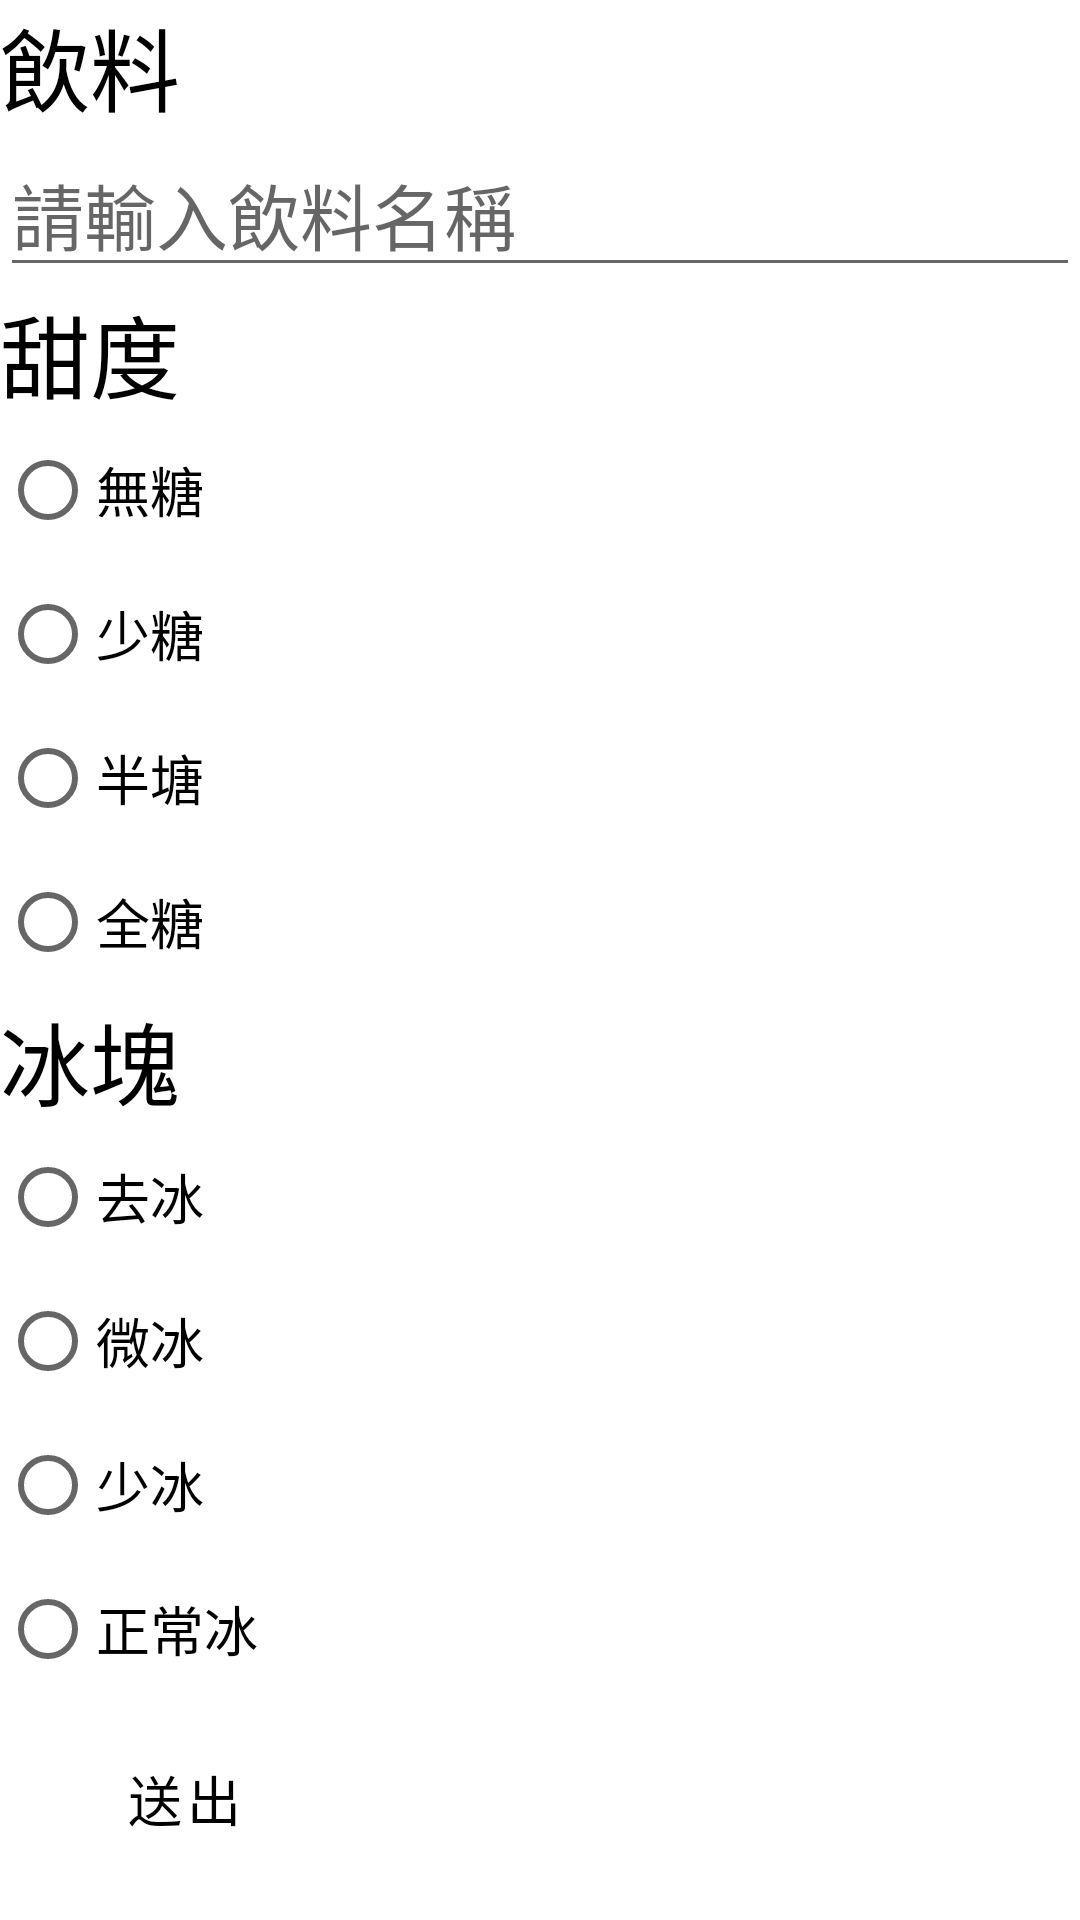

Here is an Android app screen rendered from its layout file. Give the layout XML and the strings, colors and styles it references.
<!-- AndroidManifest.xml: application theme Theme.OrderingSystem -->
<!-- res/layout/activity_main2.xml -->
<?xml version="1.0" encoding="utf-8"?>
<LinearLayout xmlns:android="http://schemas.android.com/apk/res/android"
    android:layout_width="match_parent"
    android:layout_height="match_parent"
    android:orientation="vertical">

    <TextView
        android:id="@+id/txtTitle"
        android:layout_width="match_parent"
        android:layout_height="wrap_content"
        android:text="飲料"
        android:textColor="#000000"
        android:textSize="30sp" />

    <EditText
        android:id="@+id/ed_name"
        android:layout_width="match_parent"
        android:layout_height="wrap_content"
        android:ems="10"
        android:hint="請輸入飲料名稱"
        android:inputType="textPersonName"
        android:textSize="24sp" />

    <TextView
        android:id="@+id/txtTitle2"
        android:layout_width="match_parent"
        android:layout_height="wrap_content"
        android:text="甜度"
        android:textColor="#000000"
        android:textSize="30sp" />

    <RadioGroup
        android:id="@+id/Rd"
        android:layout_width="match_parent"
        android:layout_height="wrap_content">

        <RadioButton
            android:id="@+id/btn1"
            android:layout_width="match_parent"
            android:layout_height="wrap_content"
            android:text="無糖"
            android:textSize="18sp" />

        <RadioButton
            android:id="@+id/btn2"
            android:layout_width="match_parent"
            android:layout_height="wrap_content"
            android:text="少糖"
            android:textSize="18sp" />

        <RadioButton
            android:id="@+id/btn3"
            android:layout_width="match_parent"
            android:layout_height="wrap_content"
            android:text="半塘"
            android:textSize="18sp" />

        <RadioButton
            android:id="@+id/btn4"
            android:layout_width="match_parent"
            android:layout_height="wrap_content"
            android:text="全糖"
            android:textSize="18sp" />

    </RadioGroup>

    <TextView
        android:id="@+id/txtTitle3"
        android:layout_width="match_parent"
        android:layout_height="wrap_content"
        android:text="冰塊"
        android:textColor="#000000"
        android:textSize="30sp" />

    <RadioGroup
        android:id="@+id/Rd2"
        android:layout_width="match_parent"
        android:layout_height="match_parent">

        <RadioButton
            android:id="@+id/btn1"
            android:layout_width="match_parent"
            android:layout_height="wrap_content"
            android:text="去冰"
            android:textSize="18sp" />

        <RadioButton
            android:id="@+id/btn2"
            android:layout_width="match_parent"
            android:layout_height="wrap_content"
            android:text="微冰"
            android:textSize="18sp" />

        <RadioButton
            android:id="@+id/btn3"
            android:layout_width="match_parent"
            android:layout_height="wrap_content"
            android:text="少冰"
            android:textSize="18sp" />

        <RadioButton
            android:id="@+id/btn4"
            android:layout_width="match_parent"
            android:layout_height="wrap_content"
            android:text="正常冰"
            android:textSize="18sp" />

        <Button
            android:id="@+id/btn_send"
            style="@style/Widget.MaterialComponents.Button.OutlinedButton"
            android:layout_width="123dp"
            android:layout_height="65dp"
            android:text="送出"
            android:textColor="#000000"
            android:textSize="18sp" />
    </RadioGroup>
</LinearLayout>
<!-- resources referenced by this layout -->
<resources>
  <style name="Theme.OrderingSystem" parent="Theme.MaterialComponents.DayNight.DarkActionBar">
          
          <item name="colorPrimary">@color/purple_500</item>
          <item name="colorPrimaryVariant">@color/purple_700</item>
          <item name="colorOnPrimary">@color/white</item>
          
          <item name="colorSecondary">@color/teal_200</item>
          <item name="colorSecondaryVariant">@color/teal_700</item>
          <item name="colorOnSecondary">@color/black</item>
          
          <item name="android:statusBarColor" tools:targetApi="l">?attr/colorPrimaryVariant</item>
          
      </style>
  <!-- not gathered from this repository: default colours our renderer supplied (Android Studio template values) -->
  <color name="purple_500">#FF6200EE</color>
  <color name="purple_700">#FF3700B3</color>
  <color name="teal_200">#FF03DAC5</color>
  <color name="teal_700">#FF018786</color>
  <color name="black">#FF000000</color>
  <color name="white">#FFFFFFFF</color>
</resources>
